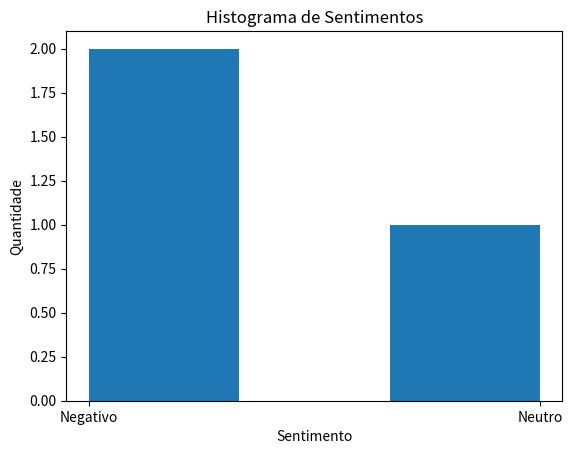

Write the Python code that produced this figure.
import pandas as pd
import matplotlib.pyplot as plt
import random

class Postagem:
    def __init__(self, autor, conteudo, data):
        self.autor = autor
        self.conteudo = conteudo
        self.data = data

class RedeSocial:
    def __init__(self):
        self.postagens = []

    def adicionar_postagem(self, postagem):
        self.postagens.append(postagem)

    def analisar_sentimentos(self):
        # Implemente a análise de sentimentos das postagens
        # Este é um exemplo simples
        sentimentos = ["Positivo", "Negativo", "Neutro"]
        resultados = [random.choice(sentimentos) for _ in range(len(self.postagens))]
        return resultados

    def plotar_histograma_sentimentos(self):
        sentimentos = self.analisar_sentimentos()
        plt.hist(sentimentos, bins=3)
        plt.xlabel('Sentimento')
        plt.ylabel('Quantidade')
        plt.title('Histograma de Sentimentos')
        plt.show()

if __name__ == "__main__":
    rede_social = RedeSocial()

    postagem1 = Postagem("Alice", "Estou tão animado para o feriado!", "2023-11-25")
    postagem2 = Postagem("Bob", "Dia chuvoso triste.", "2023-11-26")
    postagem3 = Postagem("Charlie", "Trabalhando duro!", "2023-11-27")

    rede_social.adicionar_postagem(postagem1)
    rede_social.adicionar_postagem(postagem2)
    rede_social.adicionar_postagem(postagem3)

    rede_social.plotar_histograma_sentimentos()